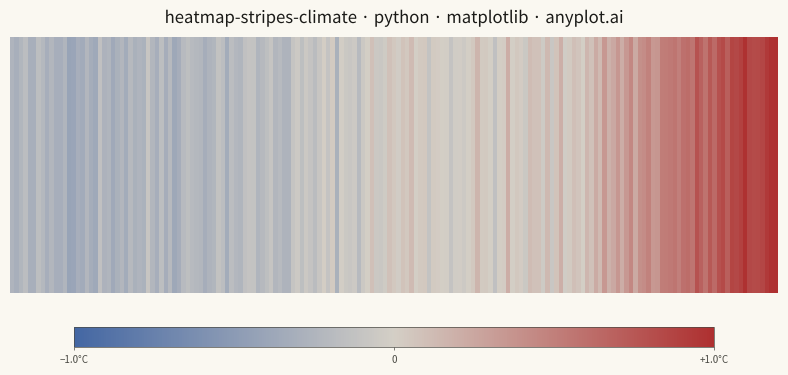

Write the Python code that produced this figure.
""" anyplot.ai
heatmap-stripes-climate: Climate Warming Stripes
Library: matplotlib 3.10.9 | Python 3.13.13
Quality: 92/100 | Updated: 2026-06-02
"""

import os

import matplotlib.patheffects as pe
import matplotlib.pyplot as plt
import numpy as np
from matplotlib.colors import LinearSegmentedColormap, TwoSlopeNorm


# Theme tokens
THEME = os.getenv("ANYPLOT_THEME", "light")
PAGE_BG = "#FAF8F1" if THEME == "light" else "#1A1A17"
INK = "#1A1A17" if THEME == "light" else "#F0EFE8"
INK_SOFT = "#4A4A44" if THEME == "light" else "#B8B7B0"

# Data - synthetic global temperature anomalies (1850-2024) relative to 1961-1990 baseline
np.random.seed(42)
years = np.arange(1850, 2025)
n_years = len(years)

base_trend = np.piecewise(
    years.astype(float),
    [years < 1910, (years >= 1910) & (years < 1945), (years >= 1945) & (years < 1975), years >= 1975],
    [
        lambda y: -0.3 + (y - 1850) * 0.002,
        lambda y: -0.2 + (y - 1910) * 0.008,
        lambda y: 0.0 + (y - 1945) * 0.001,
        lambda y: 0.03 + (y - 1975) * 0.02,
    ],
)
noise = np.random.normal(0, 0.08, n_years)
anomalies = base_trend + noise

# Imprint diverging colormap: blue (cold) -> warm-neutral -> red (warm)
# Lighter dark midpoint (#5C5852) preserves visual separation from near-black background
midpoint = "#D4CFC6" if THEME == "light" else "#5C5852"
imprint_div_r = LinearSegmentedColormap.from_list("imprint_div_r", ["#4467A3", midpoint, "#AE3030"])

vmax = max(abs(anomalies.min()), abs(anomalies.max()))
norm = TwoSlopeNorm(vmin=-vmax, vcenter=0, vmax=vmax)

# Plot - landscape 3200x1800 canvas (figsize=(8, 4.5) at dpi=400)
fig, ax = plt.subplots(figsize=(8, 4.5), dpi=400, facecolor=PAGE_BG)
ax.set_facecolor(PAGE_BG)

# Stripes panel: ~3:1 aspect ratio, raised to leave room below for colorbar scale
ax.set_position([0.02, 0.22, 0.96, 0.57])

stripe_data = anomalies.reshape(1, -1)
img = ax.imshow(
    stripe_data,
    aspect="auto",
    cmap=imprint_div_r,
    norm=norm,
    extent=[years[0] - 0.5, years[-1] + 0.5, 0, 1],
    interpolation="nearest",
)

# Minimal style: no axes, labels, ticks, or gridlines per spec
ax.axis("off")

# Title via ax.set_title — standard positioning contract, sits just above stripe panel
title_str = "heatmap-stripes-climate · python · matplotlib · anyplot.ai"
title_obj = ax.set_title(title_str, fontsize=12, fontweight="medium", color=INK, pad=10)
title_obj.set_path_effects([pe.withStroke(linewidth=3, foreground=PAGE_BG)])

# Temperature anomaly scale — thin horizontal colorbar beneath the stripes
cax = fig.add_axes([0.10, 0.10, 0.80, 0.045])
cbar = fig.colorbar(img, cax=cax, orientation="horizontal")
cbar.set_ticks([-vmax, 0.0, vmax])
cbar.set_ticklabels([f"−{vmax:.1f}°C", "0", f"+{vmax:.1f}°C"])
cbar.ax.tick_params(labelsize=7, colors=INK_SOFT, length=2, width=0.5)
cbar.outline.set_edgecolor(INK_SOFT)
cbar.outline.set_linewidth(0.5)

# Save
plt.savefig(f"plot-{THEME}.png", dpi=400, facecolor=PAGE_BG)
